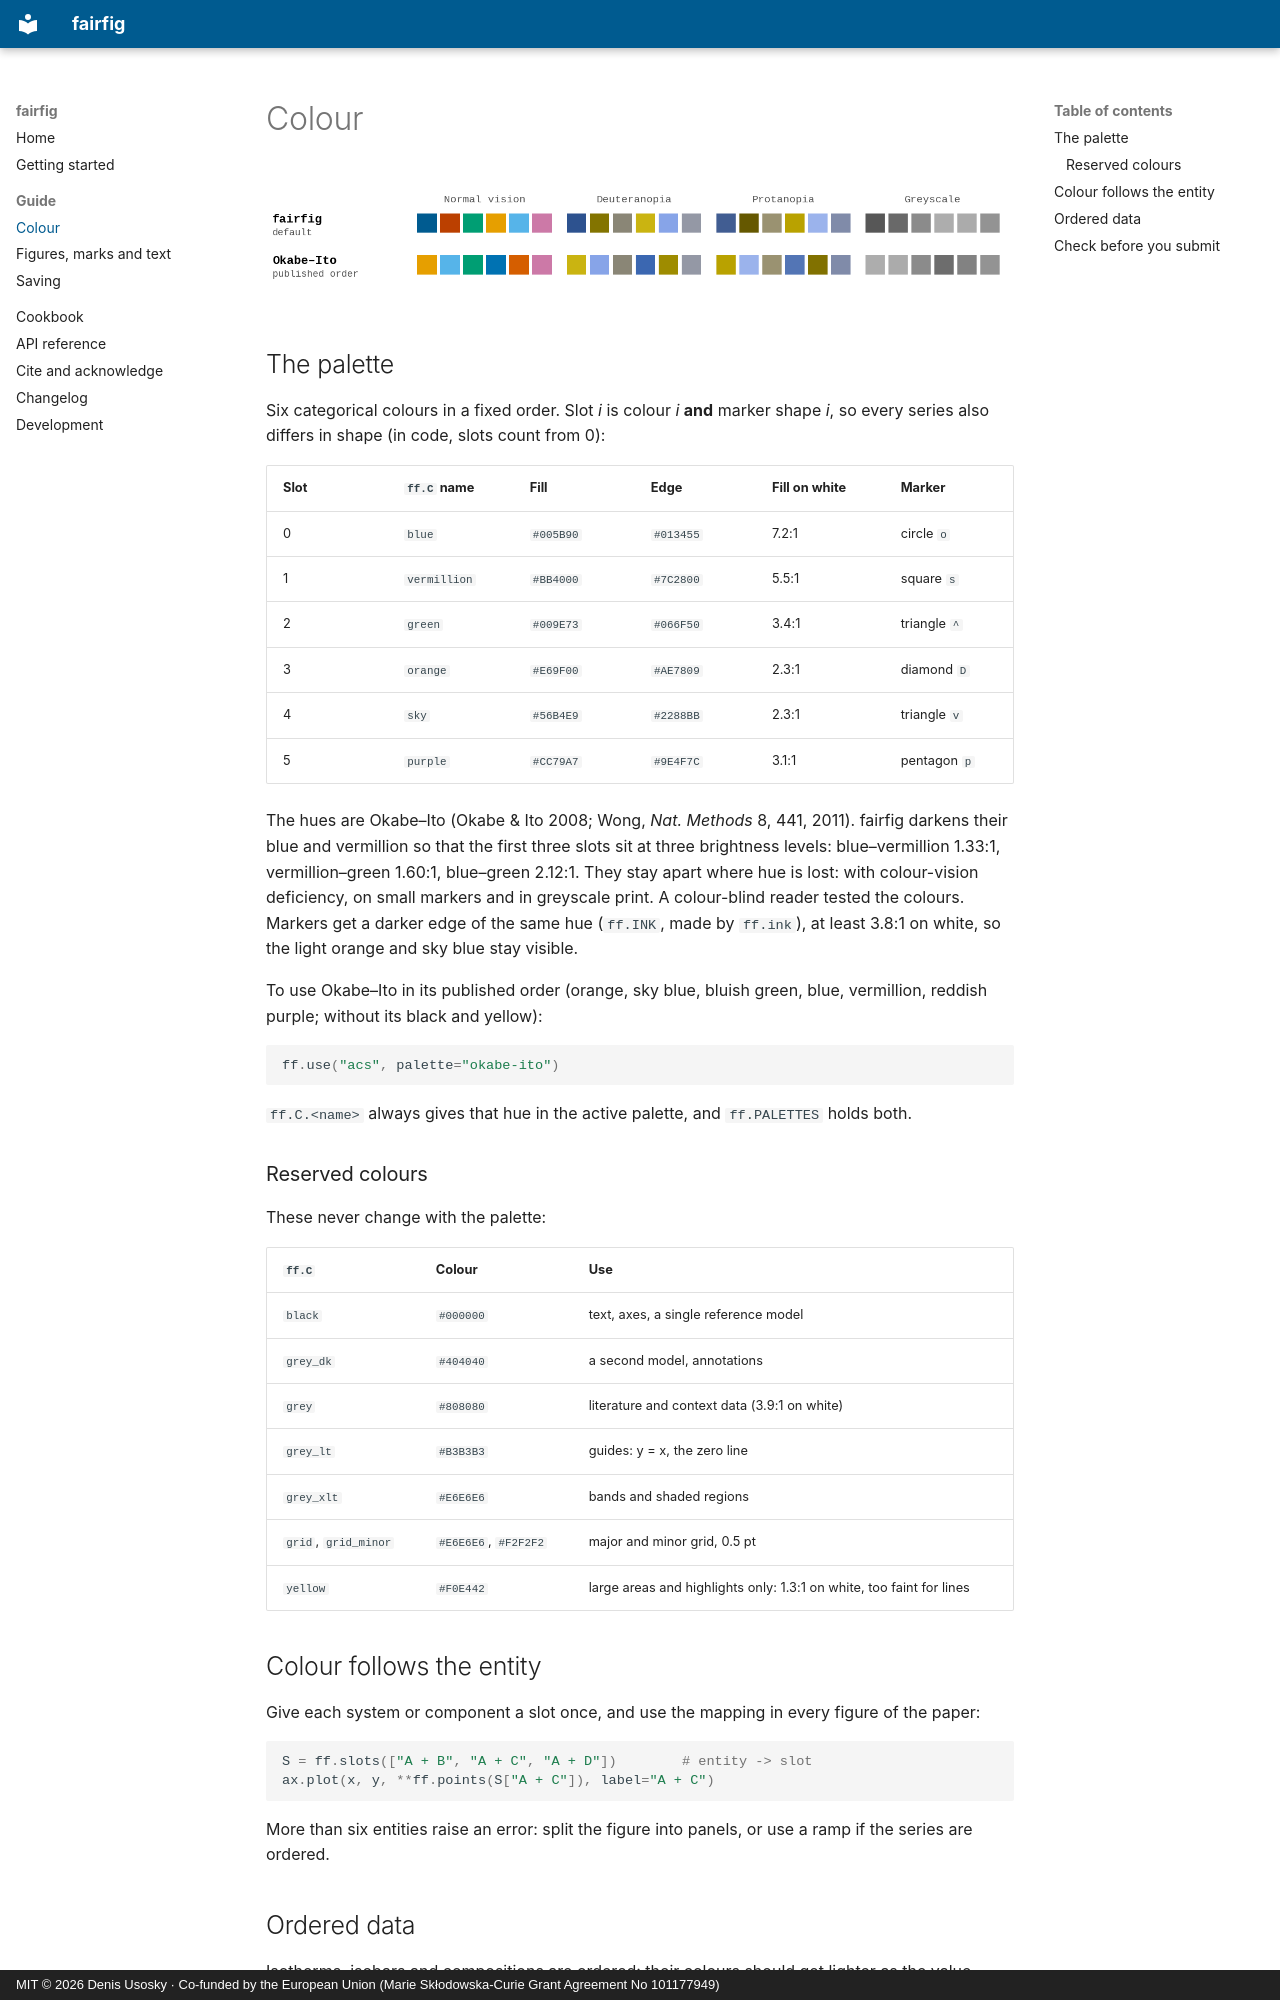

repository: usosky/fairfig · page: guide/colour/index.html · generator: mkdocs · copyright: MIT © 2026 Denis Usosky · Co-funded by the European Union (Marie Skłodowska-Curie Grant Agreement No 101177949)

# Colour

![The fairfig and Okabe–Ito palettes in normal vision, with deuteranopia, with protanopia and in greyscale](../palettes.png)

## The palette

Six categorical colours in a fixed order. Slot *i* is colour *i* **and** marker shape
*i*, so every series also differs in shape (in code, slots count from 0):

| Slot | `ff.C` name | Fill | Edge | Fill on white | Marker |
|---|---|---|---|---|---|
| 0 | `blue` | `#005B90` | `#013455` | 7.2:1 | circle `o` |
| 1 | `vermillion` | `#BB4000` | `#7C2800` | 5.5:1 | square `s` |
| 2 | `green` | `#009E73` | `#066F50` | 3.4:1 | triangle `^` |
| 3 | `orange` | `#E69F00` | `#AE7809` | 2.3:1 | diamond `D` |
| 4 | `sky` | `#56B4E9` | `#2288BB` | 2.3:1 | triangle `v` |
| 5 | `purple` | `#CC79A7` | `#9E4F7C` | 3.1:1 | pentagon `p` |

The hues are Okabe–Ito (Okabe & Ito 2008; Wong, *Nat. Methods* 8, 441, 2011). fairfig
darkens their blue and vermillion so that the first three slots sit at three
brightness levels: blue–vermillion 1.33:1, vermillion–green 1.60:1, blue–green 2.12:1.
They stay apart where hue is lost: with colour-vision deficiency, on small markers and
in greyscale print. A colour-blind reader tested the colours. Markers get a darker edge
of the same hue (`ff.INK`, made by `ff.ink`), at least 3.8:1 on white, so the light
orange and sky blue stay visible.

To use Okabe–Ito in its published order (orange, sky blue, bluish green, blue,
vermillion, reddish purple; without its black and yellow):

```python
ff.use("acs", palette="okabe-ito")
```

`ff.C.<name>` always gives that hue in the active palette, and `ff.PALETTES` holds both.

### Reserved colours

These never change with the palette:

| `ff.C` | Colour | Use |
|---|---|---|
| `black` | `#000000` | text, axes, a single reference model |
| `grey_dk` | `#404040` | a second model, annotations |
| `grey` | `#808080` | literature and context data (3.9:1 on white) |
| `grey_lt` | `#B3B3B3` | guides: y = x, the zero line |
| `grey_xlt` | `#E6E6E6` | bands and shaded regions |
| `grid`, `grid_minor` | `#E6E6E6`, `#F2F2F2` | major and minor grid, 0.5 pt |
| `yellow` | `#F0E442` | large areas and highlights only: 1.3:1 on white, too faint for lines |

## Colour follows the entity

Give each system or component a slot once, and use the mapping in every figure of the
paper:

```python
S = ff.slots(["A + B", "A + C", "A + D"])        # entity -> slot
ax.plot(x, y, **ff.points(S["A + C"]), label="A + C")
```

More than six entities raise an error: split the figure into panels, or use a ramp if
the series are ordered.
